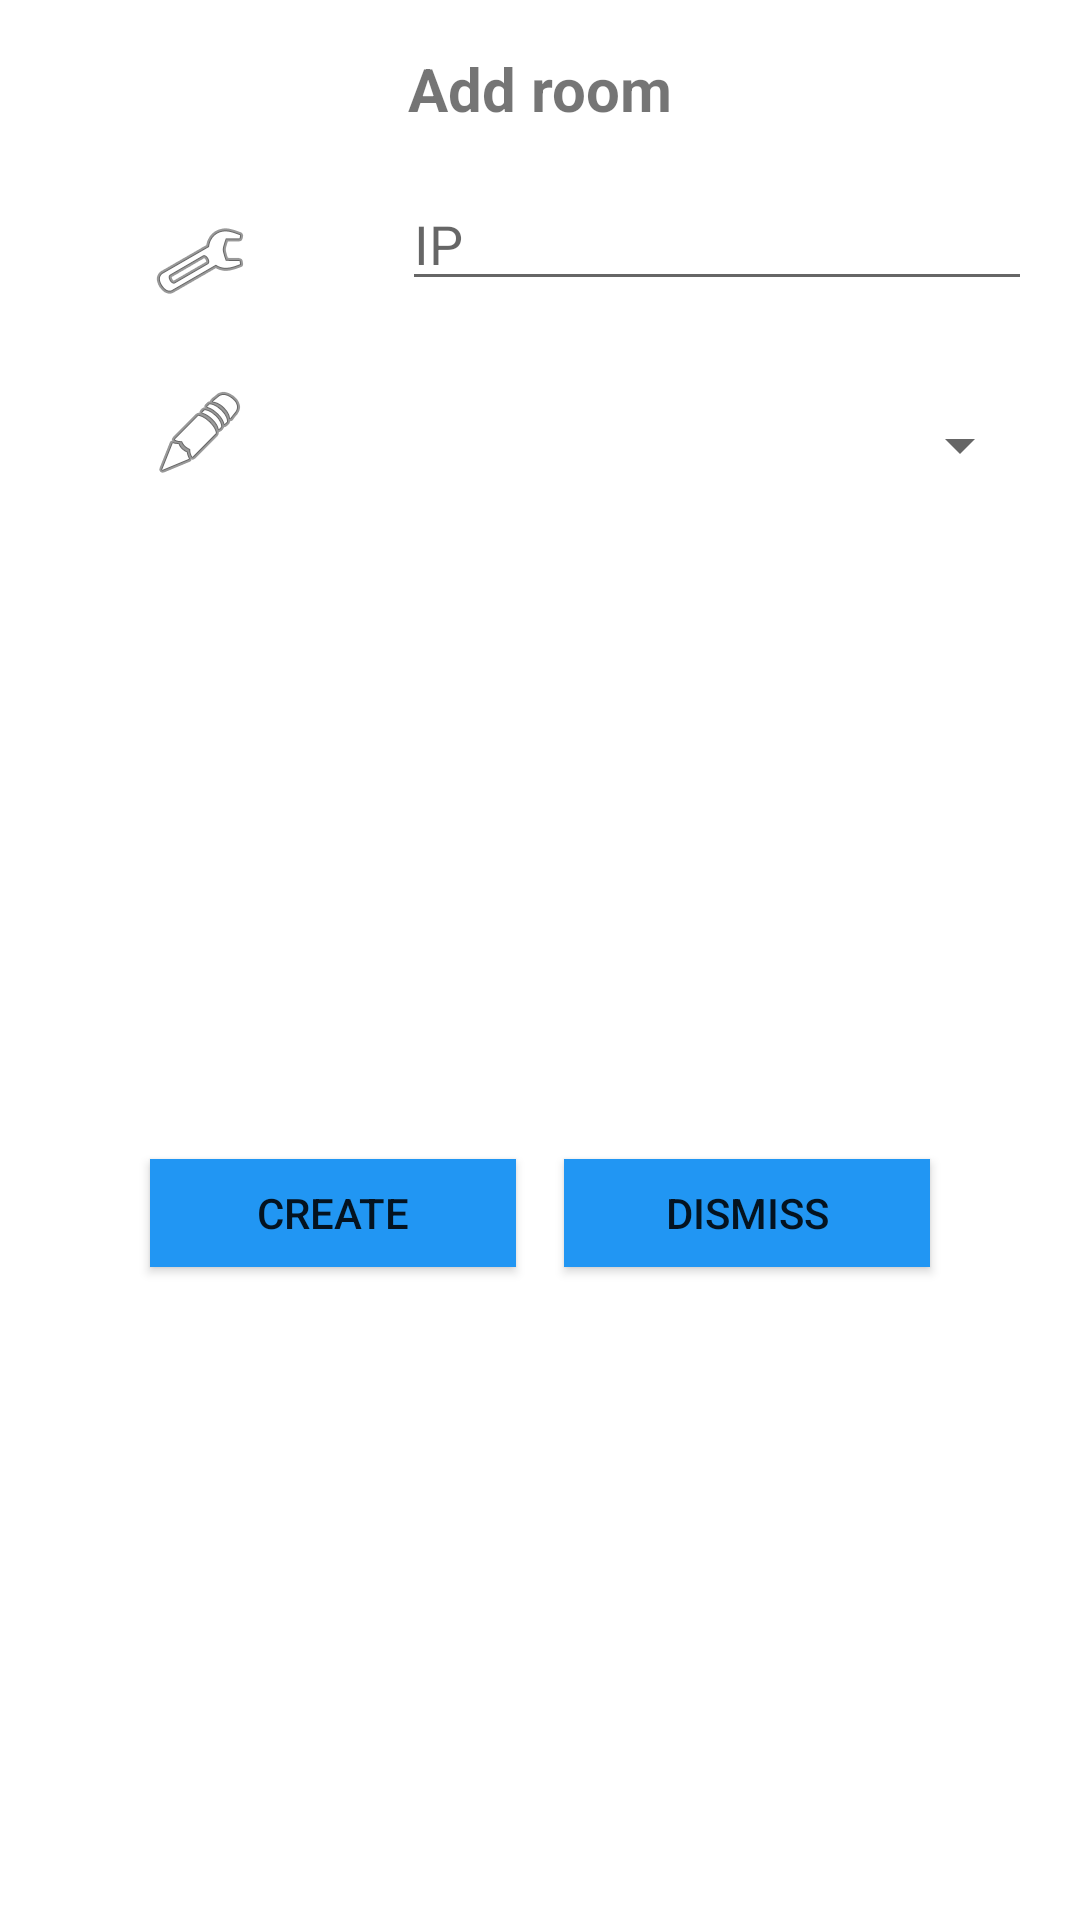

Android layout source for this screen:
<!-- AndroidManifest.xml: application theme Theme.ButlerManagerAndroid -->
<!-- res/layout/add_room.xml -->
<?xml version="1.0" encoding="utf-8"?>
<layout xmlns:android="http://schemas.android.com/apk/res/android"
    xmlns:app="http://schemas.android.com/apk/res-auto">

    <androidx.constraintlayout.widget.ConstraintLayout
        android:layout_width="match_parent"
        android:layout_height="wrap_content">

        <Button
            android:id="@+id/btn_dismiss"
            android:layout_width="0dp"
            android:layout_height="36dp"
            android:layout_marginStart="16dp"
            android:layout_marginEnd="50dp"
            android:background="#2196F3"
            android:text="Dismiss"
            app:layout_constraintBaseline_toBaselineOf="@+id/btn_create"
            app:layout_constraintEnd_toEndOf="parent"
            app:layout_constraintStart_toEndOf="@+id/btn_create" />

        <TextView
            android:id="@+id/tv_add_room"
            android:layout_width="wrap_content"
            android:layout_height="wrap_content"
            android:layout_marginTop="16dp"
            android:text="Add room"
            android:textSize="20sp"
            android:textStyle="bold"
            app:layout_constraintEnd_toEndOf="parent"
            app:layout_constraintStart_toStartOf="parent"
            app:layout_constraintTop_toTopOf="parent" />

        <EditText
            android:id="@+id/et_ip"
            android:layout_width="wrap_content"
            android:layout_height="wrap_content"
            android:layout_marginTop="16dp"
            android:layout_marginEnd="16dp"
            android:ems="10"
            android:hint="IP"
            android:inputType="text"
            app:layout_constraintEnd_toEndOf="parent"
            app:layout_constraintTop_toBottomOf="@+id/tv_add_room" />

        <Spinner
            android:id="@+id/spinner_room_name"
            android:layout_width="0dp"
            android:layout_height="wrap_content"
            android:ems="10"
            android:hint="Room name"
            android:inputType="text"
            app:layout_constraintBottom_toBottomOf="@+id/img_password"
            app:layout_constraintEnd_toEndOf="@+id/et_ip"
            app:layout_constraintStart_toStartOf="@+id/et_ip" />

        <Button
            android:id="@+id/btn_create"
            android:layout_width="0dp"
            android:layout_height="36dp"
            android:layout_marginStart="50dp"
            android:layout_marginTop="24dp"
            android:layout_marginBottom="16dp"
            android:background="#2196F3"
            android:text="Create"
            app:layout_constraintBottom_toBottomOf="parent"
            app:layout_constraintEnd_toStartOf="@+id/btn_dismiss"
            app:layout_constraintStart_toStartOf="parent"
            app:layout_constraintTop_toBottomOf="@+id/img_password" />

        <ImageView
            android:id="@+id/img_username"
            android:layout_width="wrap_content"
            android:layout_height="wrap_content"
            android:layout_marginStart="16dp"
            android:layout_marginTop="28dp"
            android:layout_marginEnd="16dp"
            app:layout_constraintEnd_toStartOf="@+id/et_ip"
            app:layout_constraintHorizontal_bias="0.495"
            app:layout_constraintStart_toStartOf="parent"
            app:layout_constraintTop_toBottomOf="@+id/tv_add_room"
            app:srcCompat="@android:drawable/ic_menu_manage" />

        <ImageView
            android:id="@+id/img_password"
            android:layout_width="wrap_content"
            android:layout_height="wrap_content"
            android:layout_marginTop="28dp"
            app:layout_constraintStart_toStartOf="@+id/img_username"
            app:layout_constraintTop_toBottomOf="@+id/et_ip"
            app:srcCompat="@android:drawable/ic_menu_edit" />
    </androidx.constraintlayout.widget.ConstraintLayout>
</layout>
<!-- resources referenced by this layout -->
<resources>
  <style name="Theme.ButlerManagerAndroid" parent="Theme.MaterialComponents.DayNight.DarkActionBar">
          
          <item name="colorPrimary">@color/purple_500</item>
          <item name="colorPrimaryVariant">@color/purple_700</item>
          <item name="colorOnPrimary">@color/white</item>
          
          <item name="colorSecondary">@color/teal_200</item>
          <item name="colorSecondaryVariant">@color/teal_700</item>
          <item name="colorOnSecondary">@color/black</item>
          
          <item name="android:statusBarColor" tools:targetApi="l">?attr/colorPrimaryVariant</item>
          
      </style>
  <!-- not gathered from this repository: default colours our renderer supplied (Android Studio template values) -->
  <color name="purple_500">#FF6200EE</color>
  <color name="purple_700">#FF3700B3</color>
  <color name="teal_200">#FF03DAC5</color>
  <color name="teal_700">#FF018786</color>
  <color name="black">#FF000000</color>
  <color name="white">#FFFFFFFF</color>
</resources>
